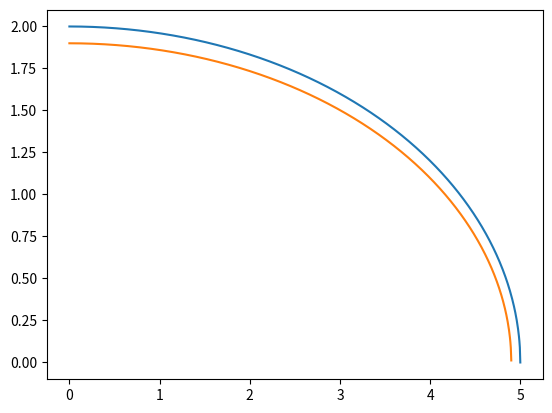

Generate this figure with matplotlib:
import numpy as np
import matplotlib.pyplot as plt
import random

def ellipse(x, a=5,b=2):
    sol =  np.sqrt(b**2*(1-x**2/a**2))
    return sol


#We see that we should uniformly sample points from the 

def integrate(f, N):
    hits = 0 #number of points inside area
    for i in range(N):
        x = 5*random.random() #random number between 0 and 5
        y = 2*random.random() #random number between 0 and 2

        if y<f(x):
            hits+=1   #if random point is under function, iterate hits

    integral = (hits/N)*10  #integral is probability of hit * total area sampled

    return 4*integral #4x, since we're sampling from only the first quadrant
print("Computed Value: ",integrate(ellipse,10000))
print("Analytic Value: ",np.pi*5*2)


N = np.arange(1,10000,100) #
int_val = np.zeros(len(N))

analytic_val = np.pi * 5 * 2
for i in range(len(N)):
    int_val[i] += integrate(ellipse,N[i])

plt.plot(N, np.abs(int_val-analytic_val)/analytic_val)
plt.plot(N, 1/np.sqrt(N),label=r"$1/\sqrt{N}$",linestyle='dashed',color='red')
plt.xlabel(r"$N$", fontsize=14)
plt.legend(fontsize=14)
plt.ylabel("Relative Error", fontsize=14)
plt.title("Error Scaling with Number of Samples",fontsize=14)
plt.savefig("integral_error_scaling.png", dpi=300)
plt.clf()

################## FINDING CIRCUMFERENCE #################
epsilon = 0.1
ellipse_2 = lambda x: ellipse(x, 5-epsilon, 2-epsilon)
x = np.linspace(0,5,1000)
plt.plot(x,ellipse(x))
plt.plot(x,ellipse_2(x))
plt.show()
def circumference_estimate(f1,f2, N):
    hits = 0 #number of points inside area
    for i in range(N):
        x = 5*random.random() #random number between 0 and 5
        y = 2*random.random() #random number between 0 and 2

        if y<f1(x) and y>f2(x):
            hits+=1   #if random point is under function, iterate hits

    integral = (hits/N)*10  #integral is probability of hit * total area sampled

    return 4*integral

numerical_circumference = circumference_estimate(ellipse, ellipse_2, 10000000)
print(numerical_circumference)
